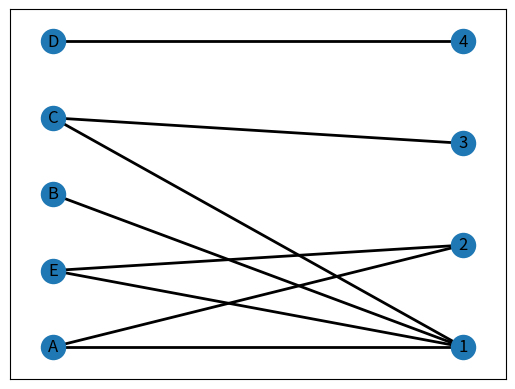

Reproduce this figure in Python.
# this is graph generation test by Sasan Azimi using "NetworkX"

import networkx as nx  # pip install networkx

import matplotlib.pyplot as plt

G= nx.Graph()

G.add_edge('A','B',weight =13, relation = 'friend')
G.add_edge('B','C',weight =9, relation = 'family')
G.add_edge('B','D',weight =7, relation = 'friend')
G.add_edge('E','B',weight =13, relation = 'friend')
G.add_edge('E','A',weight =13, relation = 'enemy')
G.add_edge('F','B',weight =13, relation = 'family')
G.edges(data=True)
G.add_node('A', role='Trader')
G.add_node('B', role='Analyst')
G.add_node('C', role='Manager')
G.nodes(data=True)

# nx.draw_networkx(G, with_labels=True)

#--------------------------------------------------------------------

# in a bipartite graph, there is no edges between the group members
from networkx.algorithms import bipartite
B= nx.Graph()
B.add_nodes_from(['A','B','C','D','E'], bipartite=0)
B.add_nodes_from([1,2,3,4], bipartite=1)
B.add_edges_from([('A',1),('B',1),('C',1),('C',3),('D',4),('E',1),('A',2),('E',2)])
print(bipartite.is_bipartite(B))
edges = B.edges()
nx.draw_networkx(B, pos=nx.drawing.layout.bipartite_layout(B, ['A','B','C','D','E']), width=2)
# nx.draw_networkx(B, width=4)

print(edges)
